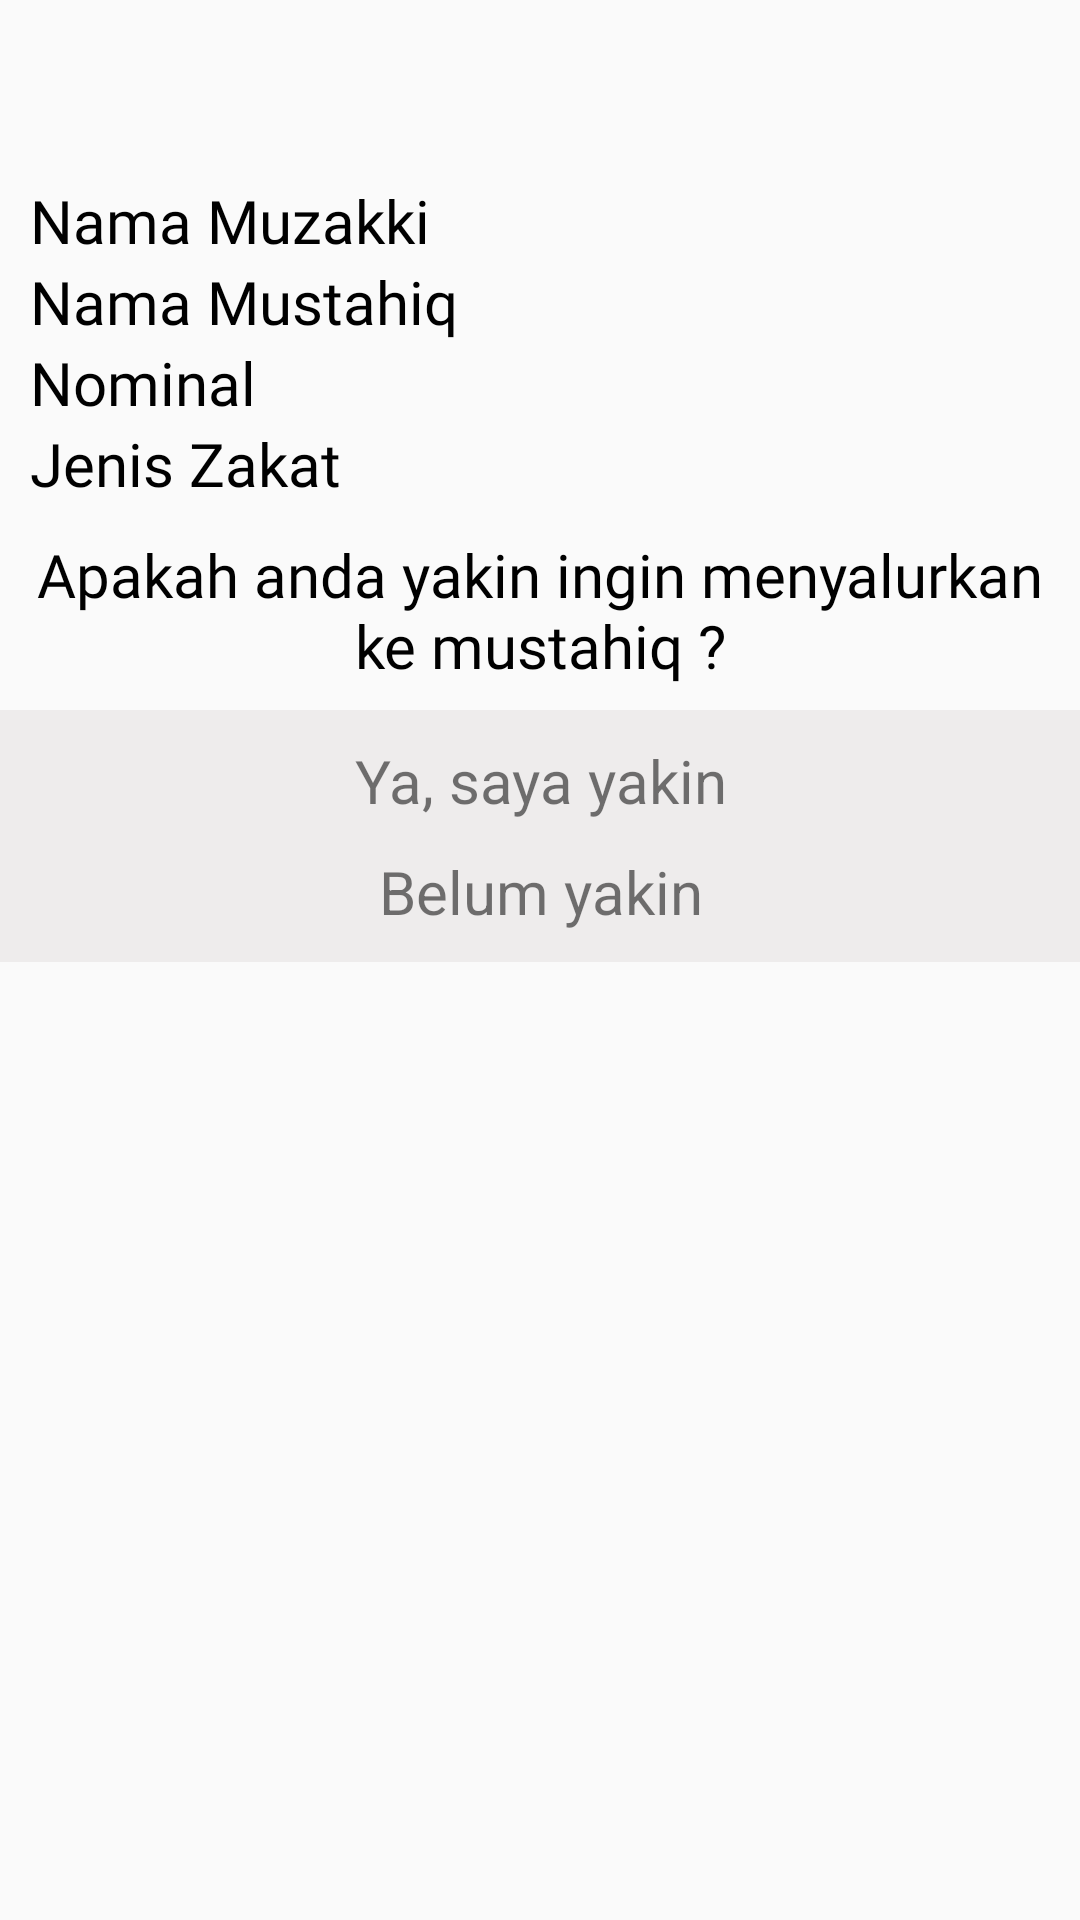

Here is an Android app screen rendered from its layout file. Give the layout XML and the strings, colors and styles it references.
<!-- AndroidManifest.xml: application theme AppTheme -->
<!-- res/layout/fragment_peringatan.xml -->
<?xml version="1.0" encoding="utf-8"?>
<LinearLayout xmlns:android="http://schemas.android.com/apk/res/android"
    xmlns:tools="http://schemas.android.com/tools"
    android:layout_width="match_parent"
    android:layout_height="match_parent"
    tools:context=".view.penyaluran.PeringatanFragment"
    android:orientation="vertical">
    <ImageView
        android:layout_width="50dp"
        android:layout_height="50dp"
        android:layout_marginTop="10dp"
        android:layout_gravity="center_horizontal"
        android:src="@drawable/ic_info_outline_black_24dp"
        android:tint="#FFEB3B"/>
    <LinearLayout
        android:layout_marginLeft="10dp"
        android:layout_marginRight="10dp"
        android:layout_width="match_parent"
        android:layout_height="wrap_content"
        android:orientation="vertical">
        <TextView
            android:id="@+id/tv_nama_muzakki"
            android:layout_width="wrap_content"
            android:layout_height="wrap_content"
            android:text="Nama Muzakki"
            android:textColor="@android:color/black"
            android:textSize="20sp"
            android:fontFamily="@font/nunito"/>
        <TextView
            android:id="@+id/tv_nama_muzakki"
            android:layout_width="wrap_content"
            android:layout_height="wrap_content"
            android:text="Nama Mustahiq"
            android:textColor="@android:color/black"
            android:textSize="20sp"
            android:fontFamily="@font/nunito"/>

        <TextView
            android:id="@+id/tv_nominal"
            android:layout_width="wrap_content"
            android:layout_height="wrap_content"
            android:text="Nominal"
            android:textColor="@android:color/black"
            android:textSize="20sp"
            android:fontFamily="@font/nunito"/>

        <TextView
            android:id="@+id/tv_jenis_zakat"
            android:layout_width="wrap_content"
            android:layout_height="wrap_content"
            android:text="Jenis Zakat"
            android:textColor="@android:color/black"
            android:textSize="20sp"
            android:fontFamily="@font/nunito"/>
    </LinearLayout>
    <TextView
        android:id="@+id/tv_peringatan"
        android:layout_width="wrap_content"
        android:layout_height="wrap_content"
        android:text="Apakah anda yakin ingin menyalurkan ke mustahiq ?"
        android:gravity="center"
        android:layout_marginTop="10dp"
        android:textColor="@android:color/black"
        android:layout_marginRight="10dp"
        android:layout_marginLeft="10dp"
        android:textSize="20sp"
        android:fontFamily="@font/nunito"
        android:layout_marginBottom="8dp"/>
    <LinearLayout
        android:layout_width="match_parent"
        android:layout_height="wrap_content"
        android:orientation="vertical"
        android:gravity="center_horizontal"
        android:background="#EEECEC"
        android:padding="5dp">
        <TextView
            android:id="@+id/tv_ya"
            android:layout_marginTop="5dp"
            android:layout_width="wrap_content"
            android:layout_height="wrap_content"
            android:textSize="20sp"
            android:gravity="center"
            android:layout_marginBottom="10dp"
            android:text="Ya, saya yakin"/>
        <TextView
            android:id="@+id/tv_belum"
            android:layout_width="wrap_content"
            android:layout_height="wrap_content"
            android:textSize="20sp"
            android:gravity="center"
            android:text="Belum yakin"
            android:layout_marginBottom="5dp"/>
    </LinearLayout>

</LinearLayout>
<!-- resources referenced by this layout -->
<resources>
  <style name="AppTheme" parent="Theme.AppCompat.Light.NoActionBar">
          
          <item name="colorPrimary">@color/colorPrimary</item>
          <item name="colorPrimaryDark">@color/colorPrimaryDark</item>
          <item name="colorAccent">@color/colorAccent</item>
      </style>
  <color name="colorPrimary">#2473d5</color>
  <color name="colorPrimaryDark">#001B68</color>
  <color name="colorAccent">#19d4ee</color>
</resources>
